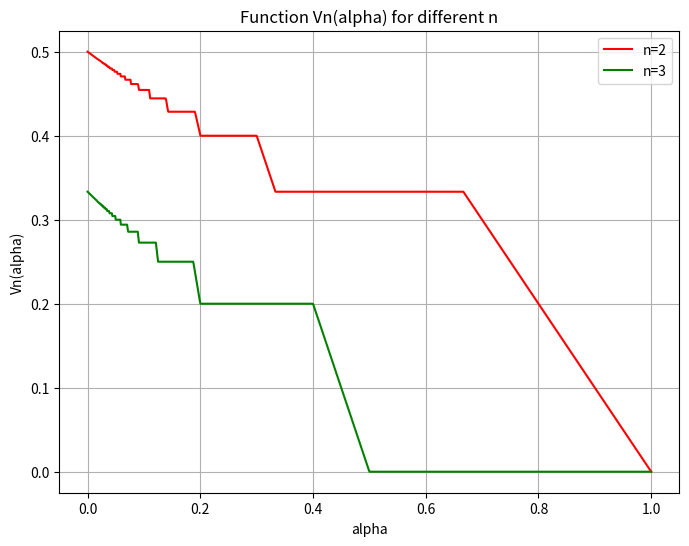

Here is the Python script that generated this plot:
import matplotlib.pyplot as plt
import numpy as np
import math
""" 
    Computes the worst-case guarantee value Vn(alpha) for a given agent.

    This function implements the piecewise definition from Definition 1 in the paper:
    - If alpha == 0 → Vn(alpha) = 1 / n
    - If alpha >= 1 / (n-1) → Vn(alpha) = 0
    - Else → determine k and calculate based on whether alpha ∈ I(n,k) or NI(n,k)

    :param alpha: The value of the largest single item for the agent.
    :param n: The total number of agents.
    :return: The worst-case guaranteed value Vn(alpha).

    -to see how can calculate it k you can see proof for claim 7 in :
     http://pages.cs.aueb.gr/~markakis/research/wine11-Vn.pdf
    -in this class show V(n)-graph
[redacted]


"""
import math

def compute_vn(alpha: float, n: int) -> float:
    """ 
    Computes the worst-case guarantee value Vn(alpha) for a given agent.

    This function implements the piecewise definition from Definition 1 in the paper:
    - If alpha == 0 → Vn(alpha) = 1 / n
    - If alpha >= 1 / (n-1) → Vn(alpha) = 0
    - Else → determine k and calculate based on whether alpha ∈ I(n,k) or NI(n,k)

    :param alpha: The value of the largest single item for the agent.
    :param n: The total number of agents.
    :return: The worst-case guaranteed value Vn(alpha).
    """
    if n <= 1:
        return 0.0
    if alpha == 0:
        return 1.0 / n
    
    for k in range(1, 1000):
        I_left=(k + 1) / (k * ((k + 1) * n - 1))
        I_right=1 / (k * n - 1)
        NI_left= 1 / ((k + 1) * n - 1)
        NI_right=(k + 1) / (k * ((k + 1) * n - 1))
        # Check I(n,k) range (closed interval)
        if I_left <= alpha <= I_right or math.isclose(alpha, I_left) or math.isclose(alpha, I_right):
            return 1 - k * (n - 1) * alpha
        # Check NI(n,k) range (open interval)
        if NI_left < alpha < NI_right or math.isclose(alpha, NI_left) or math.isclose(alpha, NI_right):
            return 1 - ((k + 1) * (n - 1)) / ((k + 1) * n - 1)
    return 0.0



def plot_vn():
    alphas = np.linspace(0, 1, 1000)
    plt.figure(figsize=(8, 6))

    for n, color in [(2, 'red'), (3, 'green')]:
        values = [compute_vn(alpha, n) for alpha in alphas]
        plt.plot(alphas, values, label=f"n={n}", color=color)

    plt.xlabel("alpha")
    plt.ylabel("Vn(alpha)")
    plt.title("Function Vn(alpha) for different n")
    plt.legend()
    plt.grid(True)
    plt.show()

# Run the plot
plot_vn()
